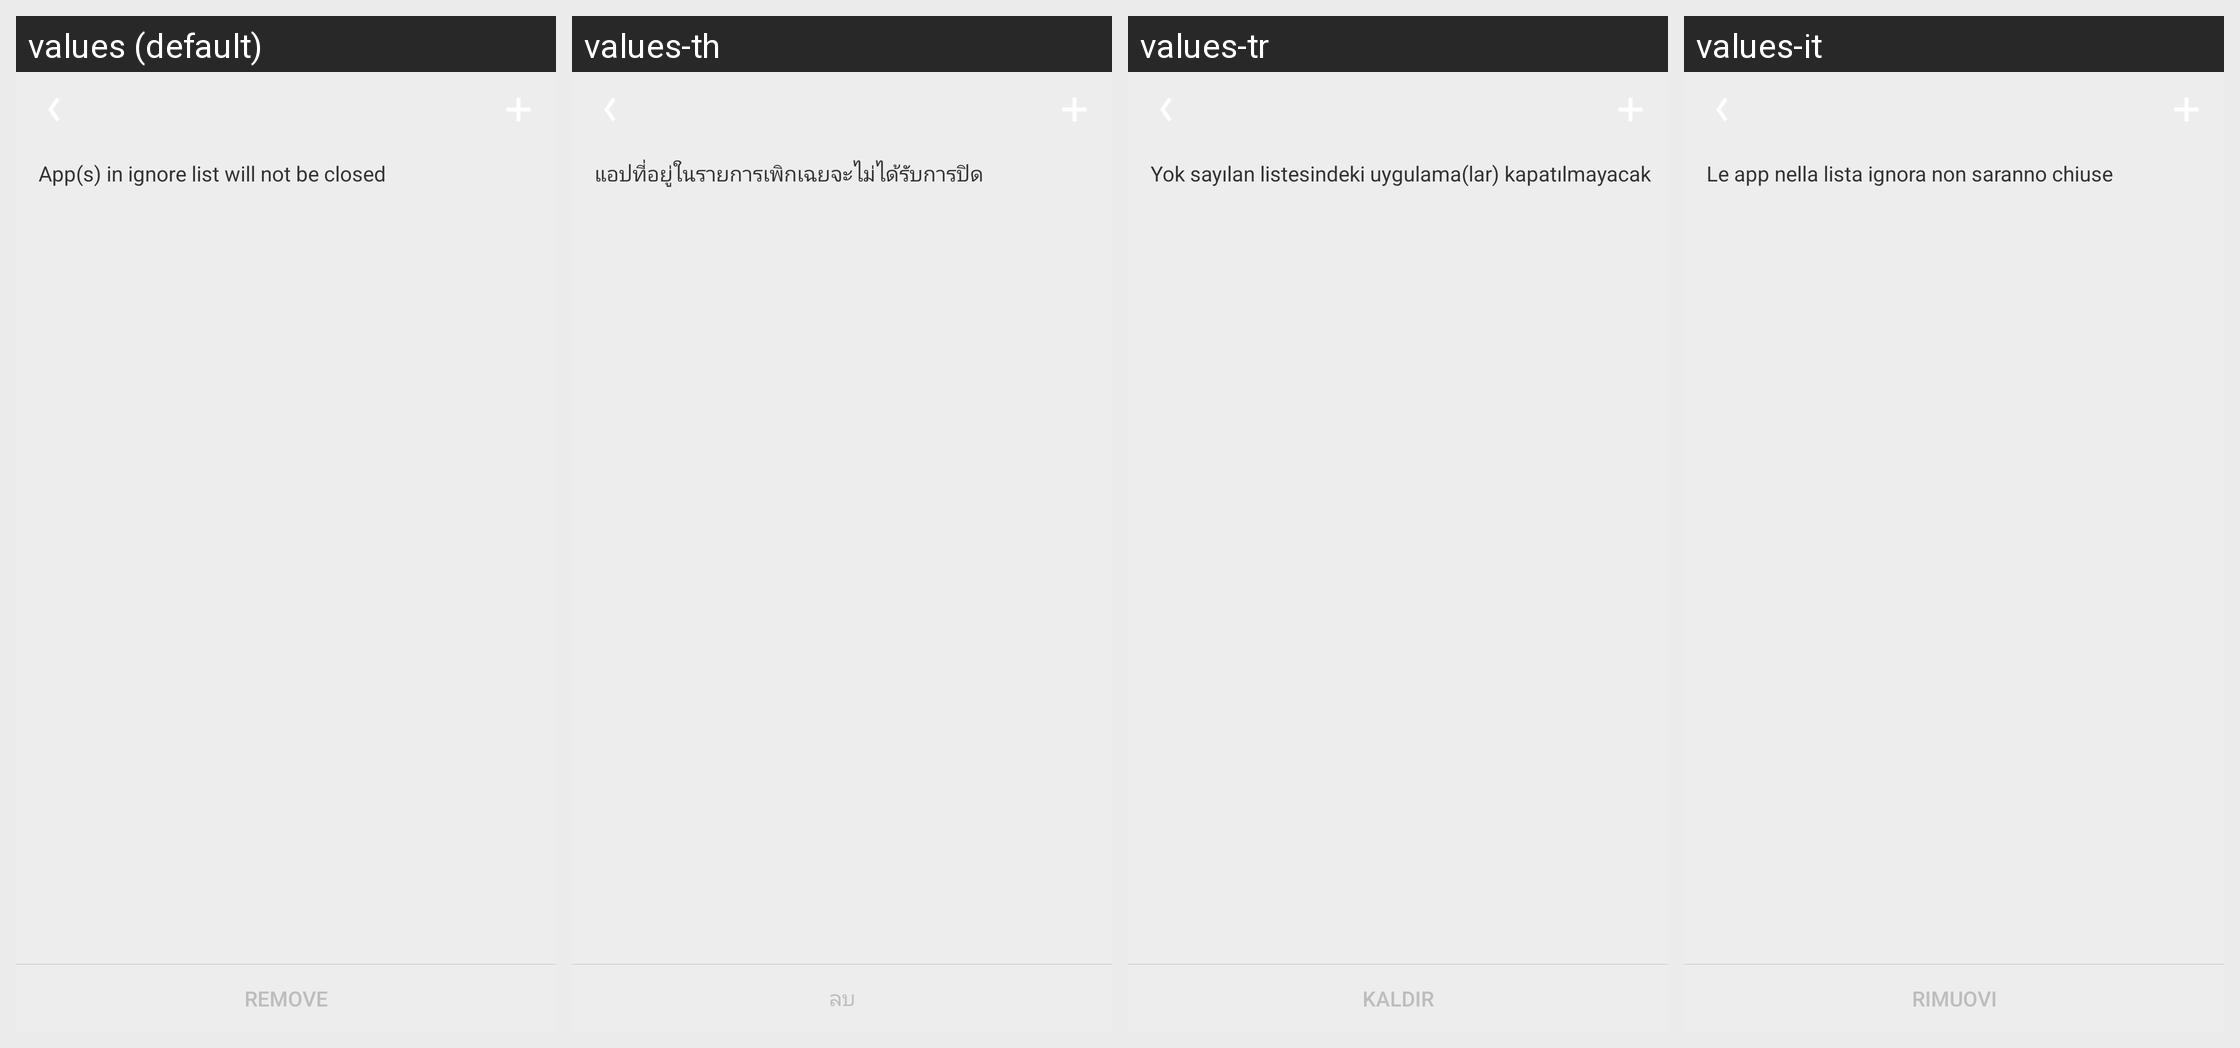

Translations of the strings shown on this Android screen, per locale in the grid:
Android screen res/layout/activity_ignore_list.xml rendered under 4 locales, left to right: values (default), values-th, values-tr, values-it. Device: Nexus 5 (rendered at 1080×1920; each locale shown at half size, 540×960, under a caption strip naming it); theme AppTheme.
Other locales in the repository, not shown: values-af, values-am, values-ar, values-bg, values-bn, values-ca, values-cs, values-da, values-de, values-el, values-en-rGB, values-es, values-es-rUS, values-fa, values-fi, values-fr, values-fr-rCA, values-gu, values-hi, values-hi-rIN, values-hr, values-hu, values-in, values-iw, values-ja, values-kn, values-ko, values-lt, values-lv, values-ml, values-mr, values-ms, values-nb, values-nl, values-pa, values-pl, values-pt, values-pt-rBR, values-pt-rPT, values-ro, values-ru, values-ru-rRU, values-sk, values-sl, values-sr, values-sv, values-sw, values-ta, values-te, values-tl, values-uk, values-vi, values-zh-rCN, values-zh-rHK, values-zh-rTW, values-zu.
Strings drawn on this screen, with the default value and each locale's value (text and hints the layout hard-codes, and strings that could not be matched under every locale, appear in the picture but are not listed):

ignore_list_tips
  values: App(s) in ignore list will not be closed
  values-th: แอปที่อยู่ในรายการเพิกเฉยจะไม่ได้รับการปิด
  values-tr: Yok sayılan listesindeki uygulama(lar) kapatılmayacak
  values-it: Le app nella lista ignora non saranno chiuse

ignore_remove
  values: Remove
  values-th: ลบ
  values-tr: Kaldır
  values-it: Rimuovi
